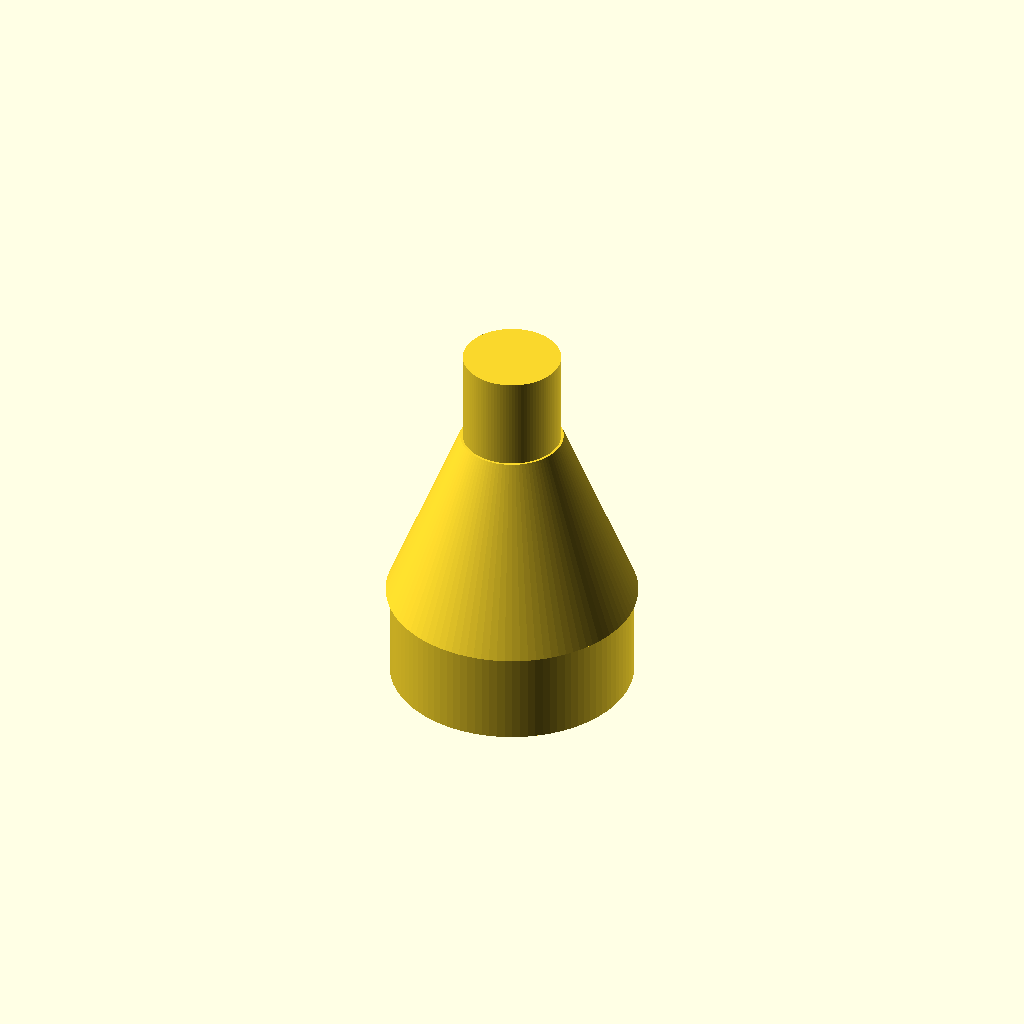
Cell 1: the model at its default parameters.
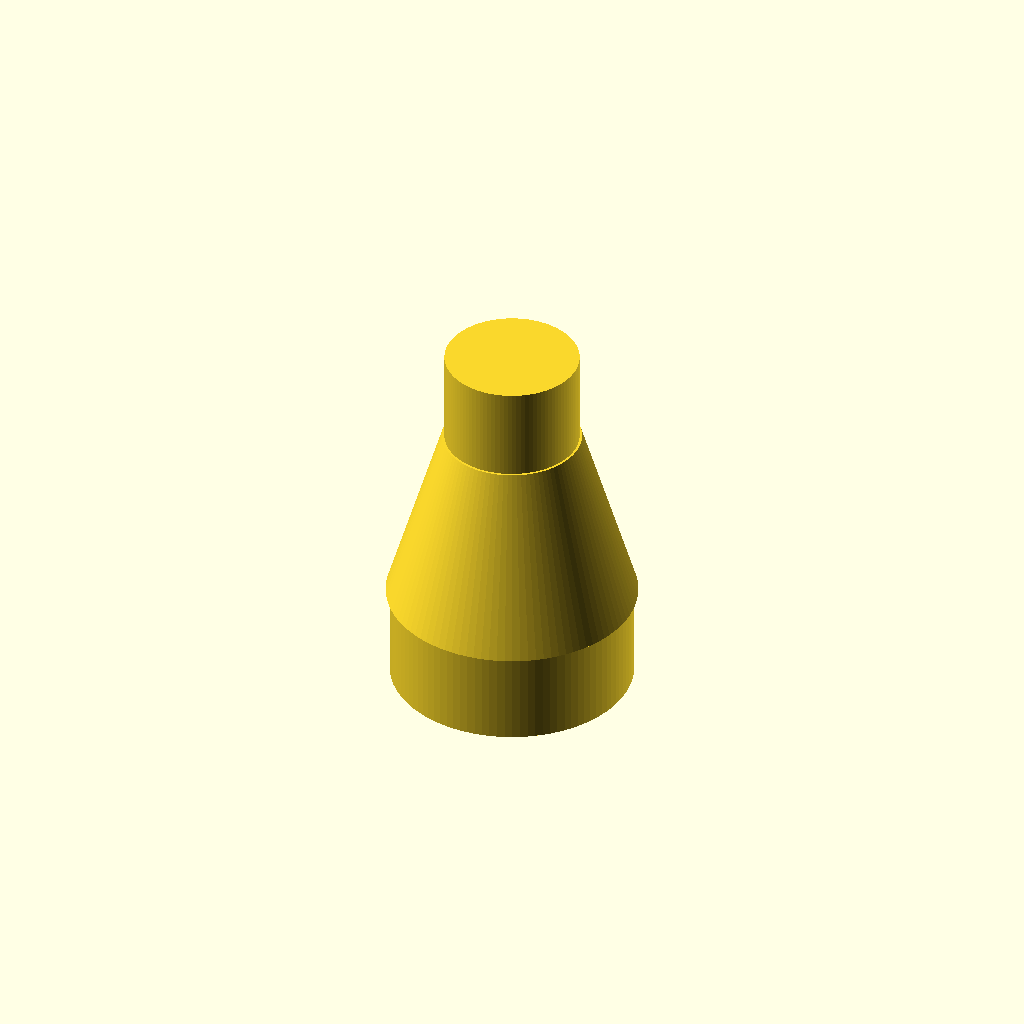
Cell 2 — tube_2 set to 18.7, the other parameters unchanged.
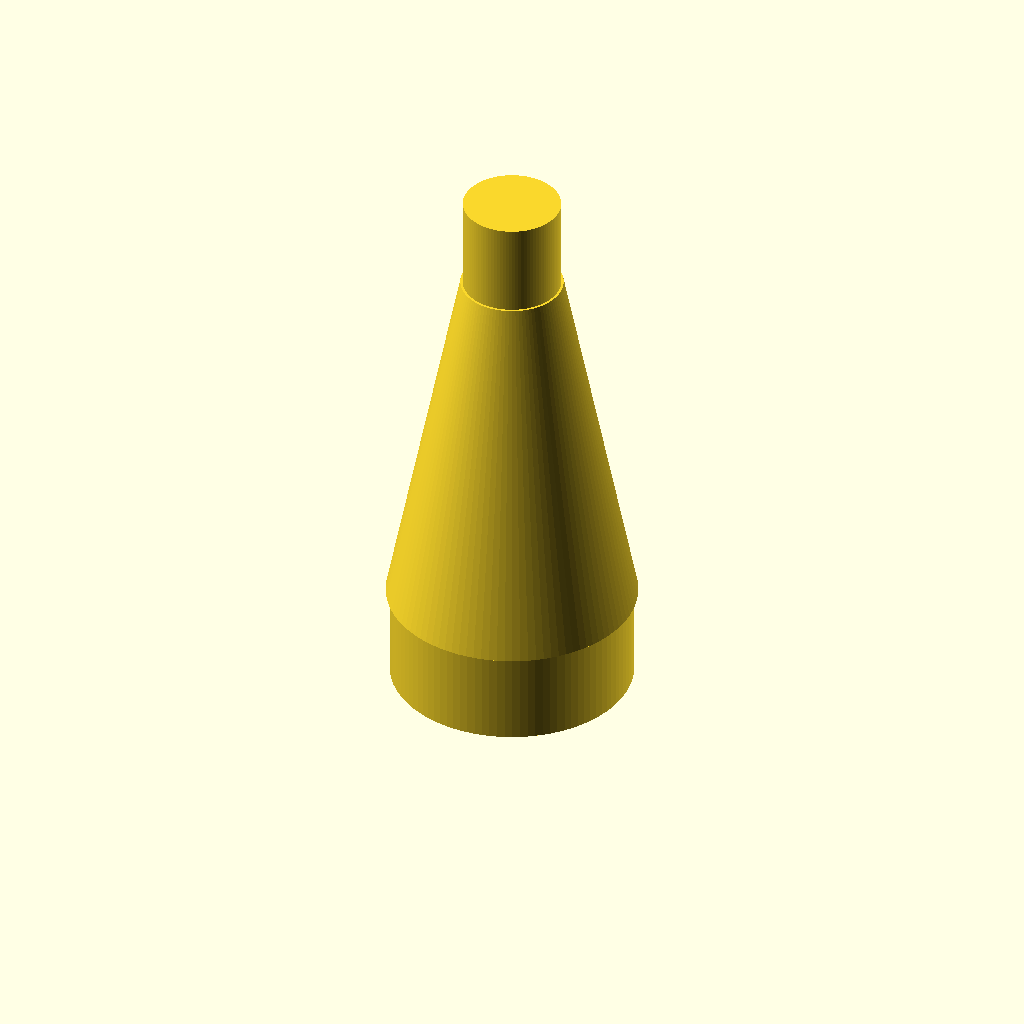
Cell 3 — taper_length set to 50, the other parameters unchanged.
All cells are drawn from one camera (rotation 55°, 0°, 25°, orthographic, colour scheme Cornfield), so only the parameter changes between them.
The OpenSCAD source (inputs/thingiverse/files/thing-1058773/Transition-Adapter.scad):
//All measurements are in millimeters.

//Size of larger tube?
tube_1 = 33.7; //[13.8:BT-5, 18.7:BT-20, 24.8:BT-50, 33.7:BT-55, 34.2:BT-56, 41.6:BT-60, 56.3:BT-70, 66.04:BT-80, 100:BT-101]

//Size of smaller tube?
tube_2 = 13.8; //[13.8:BT-5, 18.7:BT-20, 24.8:BT-50, 33.7:BT-55, 34.2:BT-56, 41.6:BT-60, 56.3:BT-70, 66.04:BT-80, 100:BT-101]

//How long do you want the taper to be?
taper_length = 25;

//Diameter of the hole through the center?  Use "0" for no hole.  Must be smaller than diameter of the small tube.
hole = 0;

wall_1 = tube_1 == 13.8 || tube_1 == 18.7 || tube_1 == 24.8 ? 0.33 : 0.53;

wall_2 = tube_2 == 13.8 || tube_2 == 18.7 || tube_2 == 24.8 ? 0.33 : 0.53;

difference(){

union(){
    
cylinder(h=taper_length, r1=tube_1/2, r2=tube_2/2, center=false, $fn=100);

translate([0,0,taper_length]) cylinder(h=12.7,r=tube_2/2-wall_2, center=false, $fn=100);

translate([0,0,-12.7]) cylinder(h=12.7,r=tube_1/2-wall_1, center=false, $fn=100);
}

translate([0,0,-12.7]) cylinder(h=taper_length+25.4, r=hole/2, center=false, $fn=100);    
}
Parameter table extracted from the source (name, type, default, range or options):
tube_1: number, default 33.7, options 13.8, 18.7, 24.8, 33.7, 34.2, 41.6, 56.3, 66.04, 100
tube_2: number, default 13.8, options 13.8, 18.7, 24.8, 33.7, 34.2, 41.6, 56.3, 66.04, 100
taper_length: number, default 25
hole: number, default 0
